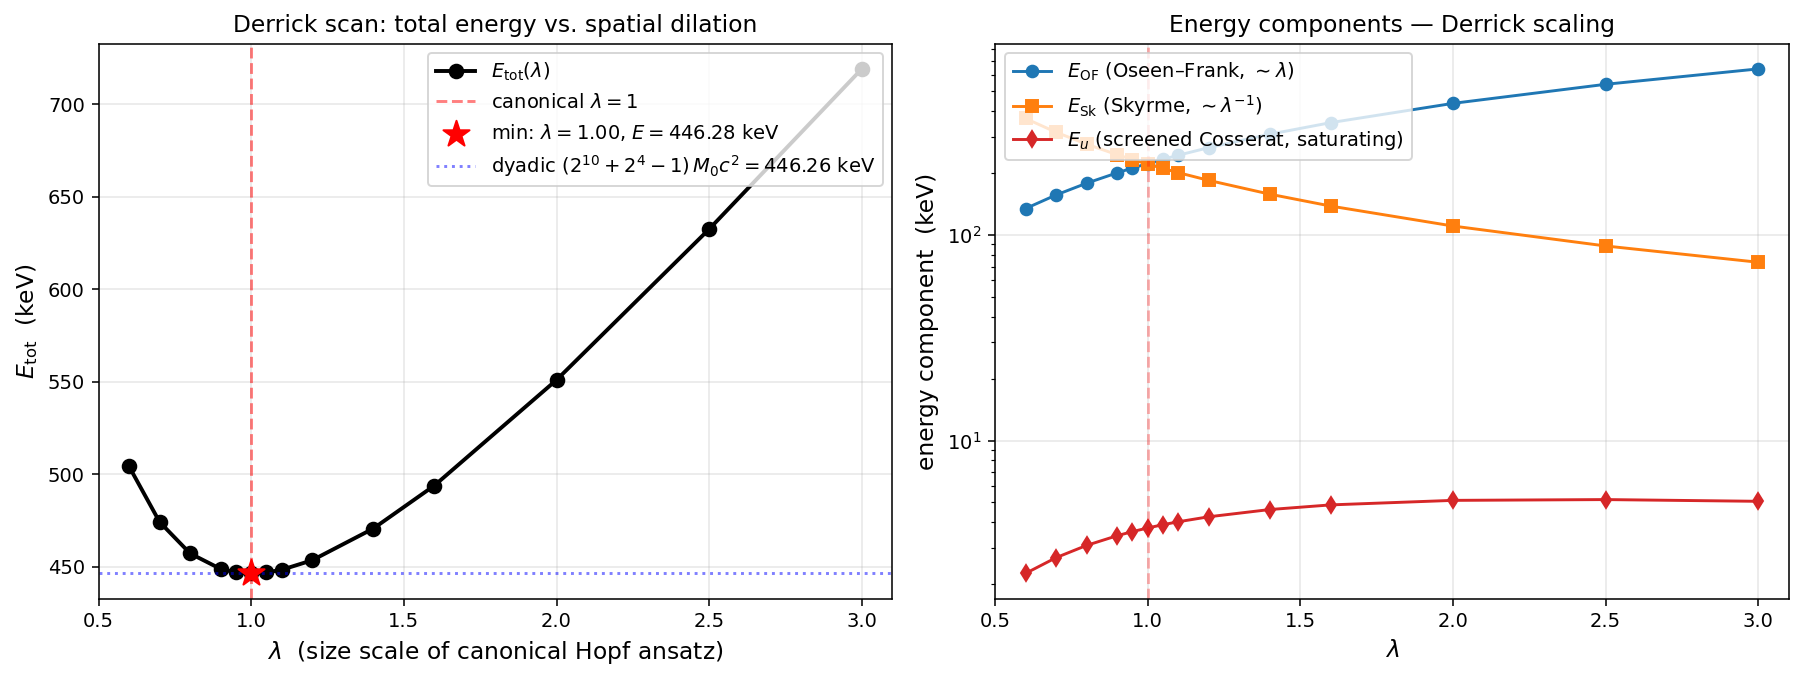

The file beside this chart, header and first rows:
lambda, E_OF, E_Sk, E_u, E_tot, Q, derrick
0.6, 134.1, 367.7, 2.26, 504.1, -1, -229.1
0.7, 156.2, 315.2, 2.696, 474.1, -1, -153.6
0.8, 178.2, 275.8, 3.092, 457.1, -1, -91.43
0.9, 200.1, 245.1, 3.447, 448.7, -1, -38.18
0.95, 211, 232.2, 3.608, 446.8, -1, -14.04
1.0, 221.9, 220.6, 3.758, 446.3, -1, 8.774
1.05, 232.8, 210.1, 3.898, 446.8, -0.9999, 30.44
1.1, 243.6, 200.6, 4.028, 448.2, -0.9999, 51.1
1.2, 265.3, 183.9, 4.259, 453.4, -0.9999, 89.93
1.4, 308.3, 157.6, 4.619, 470.5, -0.9999, 160
1.6, 351, 137.9, 4.866, 493.8, -0.9998, 222.9
2.0, 435.4, 110.3, 5.118, 550.9, -0.9997, 335.3
2.5, 539, 88.25, 5.164, 632.4, -0.9993, 461.1
3.0, 640.4, 73.54, 5.065, 719, -0.9988, 577
